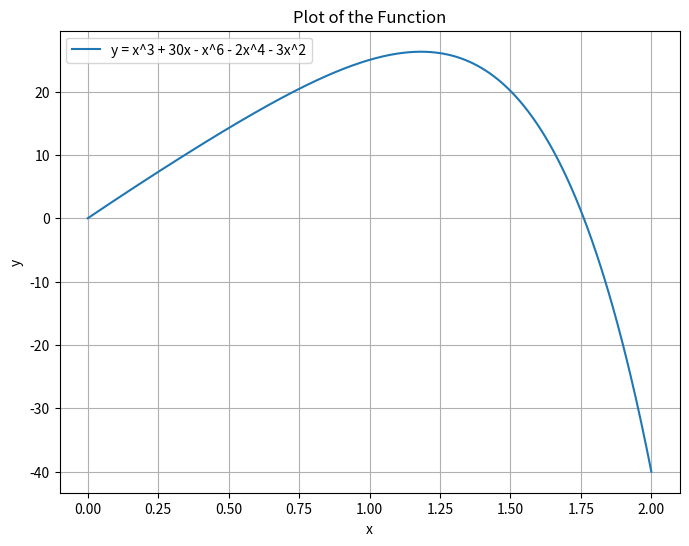

Recreate this plot in Python.
import numpy as np
import matplotlib.pyplot as plt

current_function            = lambda x : x**3 +  30*x - x**6 - 2*x**4 - 3*x**2
derivative_current_function = lambda x : 3*x**2 +  30 - 6*x**5 - 8*x**3 - 6*x

def optimize_bisection(df, x0_lower, x0_higher, epsilon = 0.07, max_iterations = 10000):
    x_sol = (x0_lower + x0_higher)/2
    i     = 0
    while(i <= max_iterations):
        df_val = df(x_sol)
        
        if df_val >= 0:
            x0_lower = x_sol
        if df_val <= 0:
            x0_higher = x_sol
            
        x_sol = (x0_lower + x0_higher)/2
        
        if x0_higher - x0_lower <= 2*epsilon:
            return x_sol, i
        i += 1
    return x_sol, i

initial_guess_lower = 0
initial_guess_higher = 2
optimal_solution, iterations = optimize_bisection(derivative_current_function, initial_guess_lower, initial_guess_higher)

print(f"Initial guess, x_lower = {initial_guess_lower}, x_higher = {initial_guess_higher}")
print(f"Optimal solution is: x* = {optimal_solution}, f(x*) = {current_function(optimal_solution)},  solution found in {iterations} iterations")





# Generate a range of x-values
x = np.linspace(-0, 2, 400)  # Adjust the range as needed

# Calculate corresponding y-values using the function
y = current_function(x)

# Create the plot
plt.figure(figsize=(8, 6))
plt.plot(x, y, label='y = x^3 + 30x - x^6 - 2x^4 - 3x^2')
plt.title('Plot of the Function')
plt.xlabel('x')
plt.ylabel('y')
plt.grid(True)
plt.legend()
plt.show()
